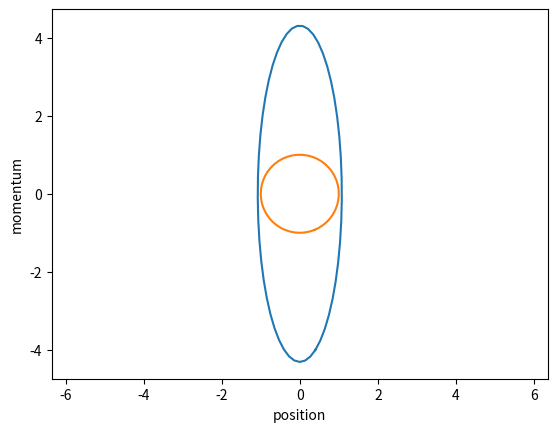

Reproduce this figure in Python.
import numpy as np
import matplotlib.pyplot as pl

k = 8
m = 2
A = 1.077032961
phi = 1.1902899

omega = 2  # sqrt(4)


def bev(t):
    return A * np.cos(omega * t + phi)


def speedo(t):
    return -A * omega * np.sin(omega * t + phi)


T = 2 * np.pi / omega

t = np.linspace(0, T, 50)
x = bev(t)
v = speedo(t)
p = v * m

pl.plot(x, p)
pl.axis("equal")
pl.xlabel("position (m)")
pl.ylabel("momentum (kg m/s)")
pl.show()
# får en ellipse

# ------------skalering----------------

# skalerer x aksen med maks amplitude av x(t)
# y aksen med ( maks amplitude av v(t) )*massen

xstj = x / A
pstj = p / (A * omega * m)

pl.plot(xstj, pstj)
pl.axis("equal")
pl.xlabel("position")
pl.ylabel("momentum")
pl.show()

# får en sirkel